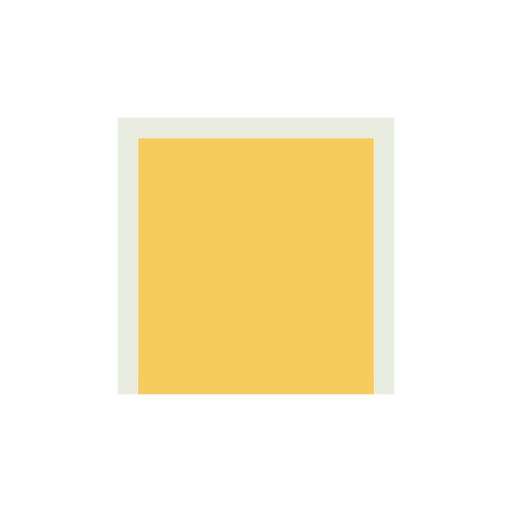
t = 0.00 s
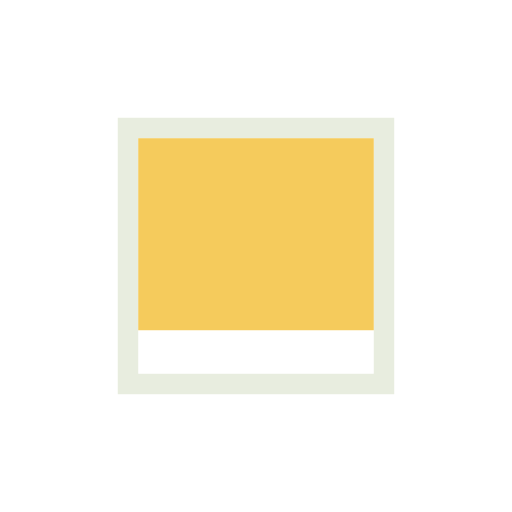
t = 0.38 s
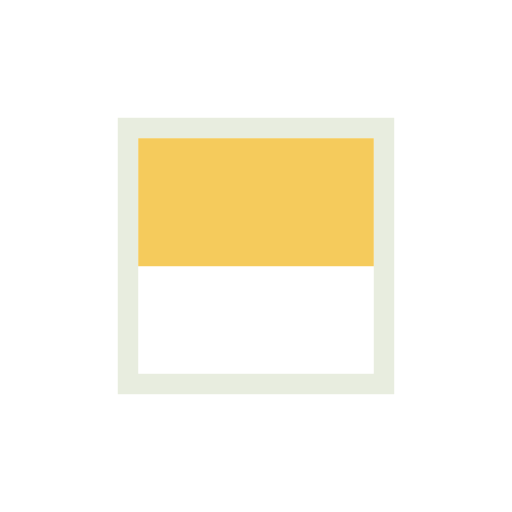
t = 0.75 s
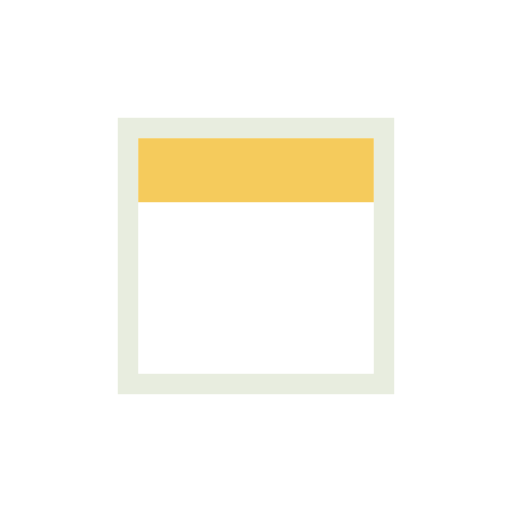
t = 1.13 s
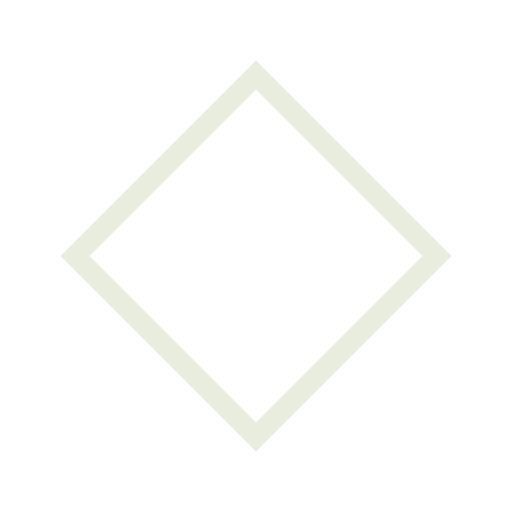
t = 1.63 s
t = 2.00 s: frame unchanged from t = 0.00 s, image omitted

The animated SVG that drew these frames (rendered in a browser with its animation timeline set to each time). Animation: 2 SMIL elements (animate=1,animateTransform=1); one cycle of 2.00 s.

<svg version="1.1" id="L6" xmlns="http://www.w3.org/2000/svg" xmlns:xlink="http://www.w3.org/1999/xlink" x="0px" y="0px"
  viewBox="0 0 100 100" enable-background="new 0 0 100 100" xml:space="preserve">
   <rect fill="none" stroke="#e8eddf" stroke-width="4" x="25" y="25" width="50" height="50">
  <animateTransform
     attributeName="transform"
     dur="0.5s"
     from="0 50 50"
     to="180 50 50"
     type="rotate"
     id="strokeBox"
     attributeType="XML"
     begin="rectBox.end"/>
  </rect>
   <rect x="27" y="27" fill="#f5cb5c" width="46" height="50">
  <animate
     attributeName="height"
     dur="1.5s"
     attributeType="XML"
     from="50" 
     to="0"
     id="rectBox" 
     fill="freeze"
     begin="0s;strokeBox.end"/>
  </rect>
</svg>
